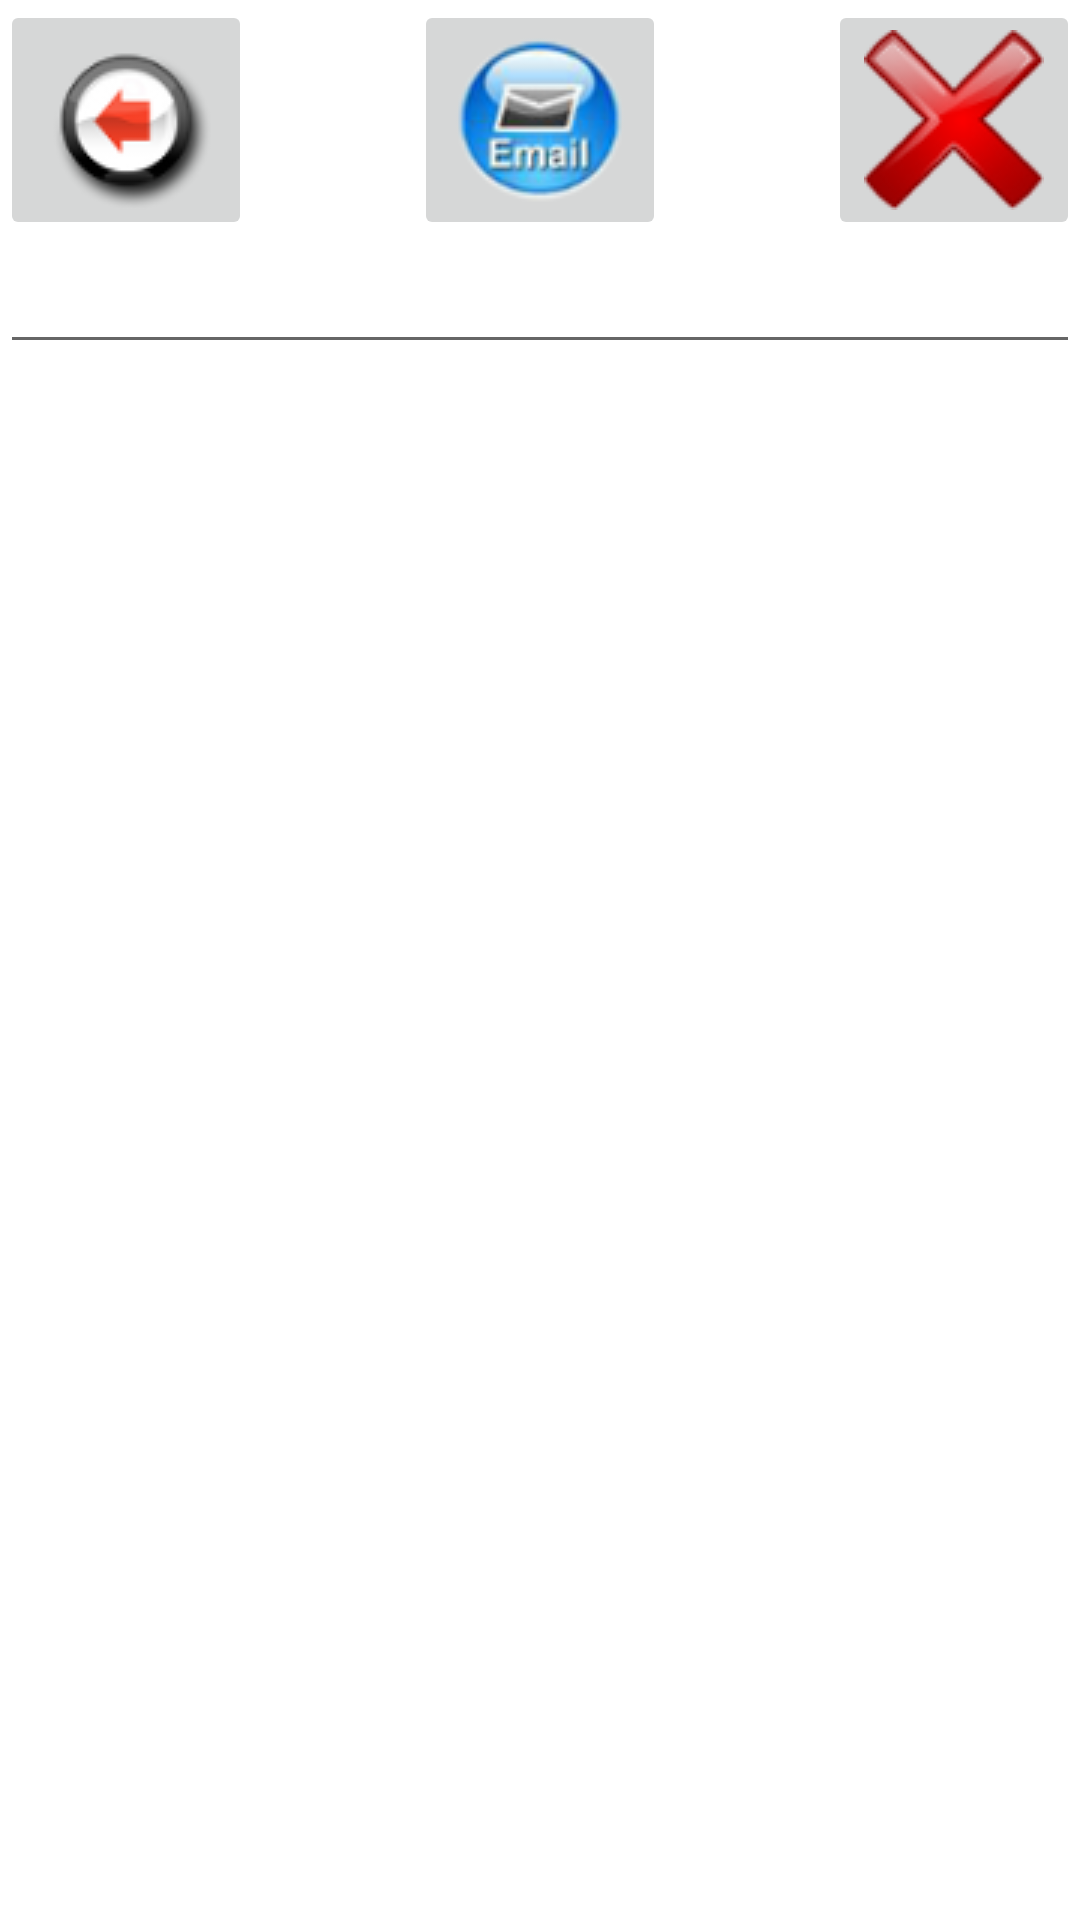

Android layout source for this screen:
<!-- AndroidManifest.xml: fallback theme Theme.MaterialComponents.DayNight.NoActionBar -->
<!-- res/layout/groceries.xml -->
<?xml version="1.0" encoding="utf-8"?>

<AbsoluteLayout xmlns:android="http://schemas.android.com/apk/res/android"
android:id="@+id/work_ab_layout"
android:layout_width="fill_parent"
android:layout_height="fill_parent"
>
<LinearLayout xmlns:android="http://schemas.android.com/apk/res/android"
android:orientation="vertical"
android:id="@+id/work_lin_layout"
android:layout_width="fill_parent"
android:layout_height="fill_parent"
>
<RelativeLayout xmlns:android="http://schemas.android.com/apk/res/android"
            android:layout_width="fill_parent" android:layout_height="wrap_content"
            android:layout_centerHorizontal="true">
<ImageButton android:layout_height="wrap_content" android:layout_width="wrap_content" android:src="@drawable/back1" android:id="@+id/back" android:layout_alignParentLeft="true"></ImageButton>
<ImageButton android:layout_height="wrap_content" android:layout_width="wrap_content" android:src="@drawable/clearlist" android:id="@+id/clear_all_list" android:layout_alignParentRight="true"></ImageButton>
<ImageButton android:layout_height="wrap_content" android:layout_width="wrap_content" android:src="@drawable/emailpic1" android:id="@+id/email" android:layout_y="75px"  android:layout_x="251px" android:layout_alignParentTop="true" android:layout_alignWithParentIfMissing="true" android:layout_centerInParent="true"></ImageButton>

</RelativeLayout>
<EditText
    android:id="@+id/myEditText"
    android:layout_width="fill_parent"
    android:layout_height="wrap_content"
    android:text=""  
    />
    <ListView
    android:id="@+id/myListView"
    android:layout_width="fill_parent"
    android:layout_height="wrap_content"
    android:layout_alignParentLeft="true"
    />
</LinearLayout>
</AbsoluteLayout>
<!-- resources referenced by this layout -->
<resources>
  <!-- drawable back1: png bitmap (drawable-mdpi, 4417 bytes) -->
  <!-- drawable clearlist: png bitmap (drawable-mdpi, 5938 bytes) -->
  <!-- drawable emailpic1: png bitmap (drawable-mdpi, 7321 bytes) -->
</resources>
